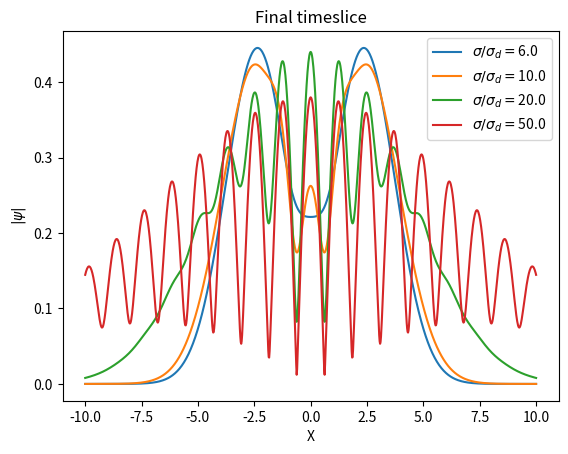

This figure's Python source:
import numpy as np
from mpl_toolkits import mplot3d
import matplotlib.pyplot as plt
from matplotlib import cm, colors
import matplotlib as mpl
from mpl_toolkits.mplot3d.axes3d import Axes3D
import scipy.integrate as integrate
import time

time_start = time.perf_counter()

fig = plt.figure()
ax = fig.add_subplot(1, 1, 1)

v = [6**2, 10**2, 20**2, 50**2]
print(v)
for ratio in v: 
    #mass of the object
    m=1
    #size of the ground state of an harmonic oscillator
    a=1
    #measurement induced phase
    phi_m = -2
    #values for position
    x = np.linspace(-10, 10, 1001)
    #time of flight before delocalization
    t_flight1 = 10
    #time of flight of delocalized state before measurement
    t_flight2 = 1
    #Energy of HO GS
    E=1/(2*m*a**2)
    #phase accumulated during first localized evolution
    phi_1 = E*t_flight1/4
    print("The Wavepackets are moving towards eachother:" + str(phi_1+phi_m<0))
    #width at end of first flight
    sigma_squared = a**2*(1+(E*t_flight1)**2)
    print(sigma_squared)
    #half distance between slits, we set it to half the width of the initial packets, hence the distance is equal to the width of the packets
    d=np.sqrt(sigma_squared)/2
    #squared widht of slits in double slit squared position measurement
    sigmad_squared = sigma_squared/ratio
    #total phase
    phi = phi_1 + phi_m

    Sigma = (sigma_squared*sigmad_squared)/(sigma_squared+sigmad_squared*(1-4*1j*phi))
    D = d/sigmad_squared

    #calculate normalization
    def DS_squared_modulus(x):
        R = np.exp(-(1/4)*(x-D*Sigma)**2/(Sigma+(1j*t_flight2)/(2*m)))
        L = np.exp(-(1/4)*(x+D*Sigma)**2/(Sigma+(1j*t_flight2)/(2*m)))
        mod_squared = np.abs(R + L)**2
        return mod_squared

    norm_squared, res = integrate.quad(DS_squared_modulus, -np.inf, np.inf)
    norm = np.sqrt(norm_squared)

    def DS(x):
        R = np.exp(-(1/4)*(x-D*Sigma)**2/(Sigma+(1j*t_flight2)/(2*m)))
        L = np.exp(-(1/4)*(x+D*Sigma)**2/(Sigma+(1j*t_flight2)/(2*m)))
        return (R + L)

    #create grid for plotting, calculate modulus and angle
    mod = np.abs(DS(x))/norm
    phase = np.angle(DS(x))

    #plotting
    ax.plot(x, np.abs(DS(x))/norm, label='$\sigma/\sigma_d=$'+str(np.sqrt(ratio)))
    ax.set_title('Final timeslice')
    ax.set_xlabel('X')
    ax.set_ylabel('$|\psi|$')

time_elapsed = (time.perf_counter() - time_start)
print ("checkpoint %5.1f secs" % (time_elapsed))

ax.legend()
plt.show()

#if __name__ == '__main__':
#    main()

